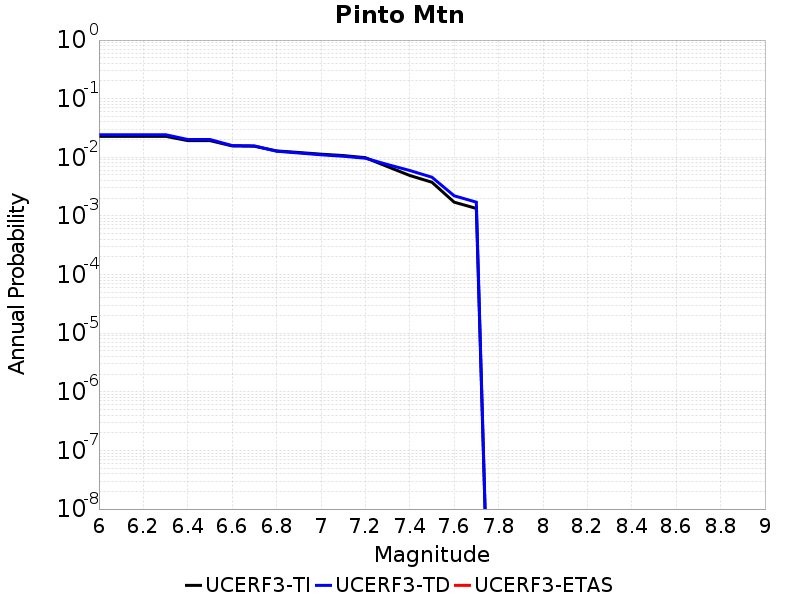

Source data for this figure (header and first rows):
Magnitude, UCERF3-TI Prob, UCERF3-TD Prob, UCERF3-ETAS Prob
6.0, 0.0228, 0.02431, 0.0
6.1, 0.0228, 0.02431, 0.0
6.2, 0.0228, 0.02431, 0.0
6.3, 0.0228, 0.02431, 0.0
6.4, 0.01927, 0.02014, 0.0
6.5, 0.01927, 0.02014, 0.0
6.6, 0.01564, 0.01587, 0.0
6.7, 0.01546, 0.01567, 0.0
6.8, 0.01287, 0.01271, 0.0
6.9, 0.01209, 0.01185, 0.0
7.0, 0.01132, 0.01104, 0.0
7.1, 0.01072, 0.01042, 0.0
7.2, 0.00986, 0.009653, 0.0
7.3, 0.006934, 0.007526, 0.0
7.4, 0.0049, 0.005962, 0.0
7.5, 0.003755, 0.004575, 0.0
7.6, 0.001719, 0.002208, 0.0
7.7, 0.001342, 0.001718, 0.0
